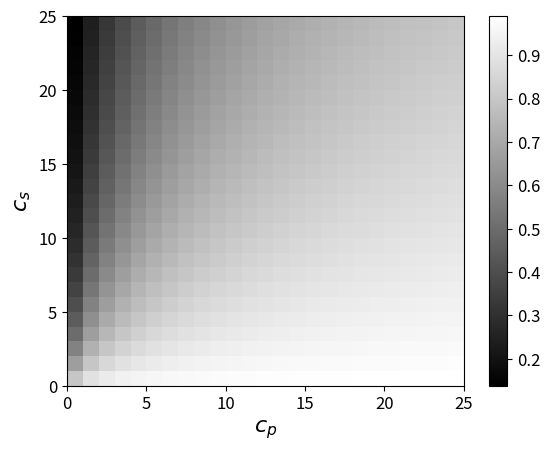

Write the Python code that produced this figure. (Note: this script raises an exception after producing the figure.)
# Script to check behaviour of functions governing whether to go along primary/secondary directions
import numpy as np
import matplotlib.pyplot as plt
plt.rcParams.update({'font.size': 12})
def f_prob(a,b,p):
    return p*b/(a + (b-a)*p)
num_points = 25
a = np.arange(1,num_points+1)
b = np.arange(1,num_points+1)
p = 0.8
arr = np.zeros((num_points,num_points))
av, bv = np.meshgrid(a, b, indexing='ij')
arr = f_prob(av, bv, p)
plt.pcolormesh(arr, cmap='gray')
plt.colorbar()
plt.xlabel("$c_p$", fontsize=16)
plt.ylabel("$c_s$", fontsize=16)
plt.savefig("Paper/images/heatmap.png")
# for i in range(num_points):
#     for j in range(num_points):
#         print(f"a={av[i,j]}, b={bv[i,j]}, P(primary) = {f_prob(av[i,j], bv[i,j], p):.3f}, arr[i,j]={arr[i,j]:0.3f}")